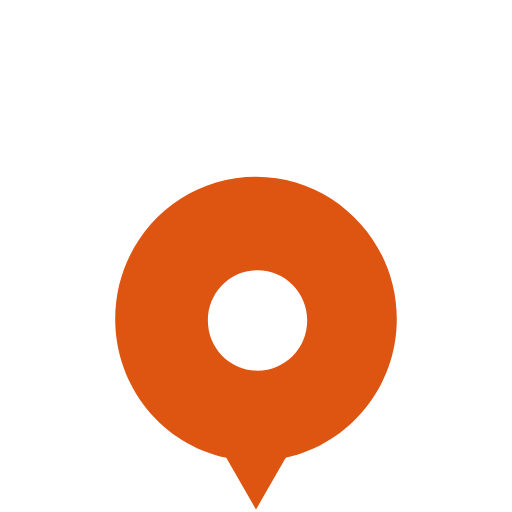
t = 0.00 s
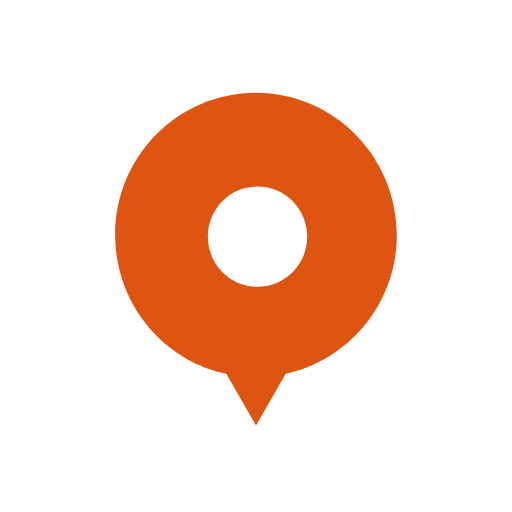
t = 0.13 s
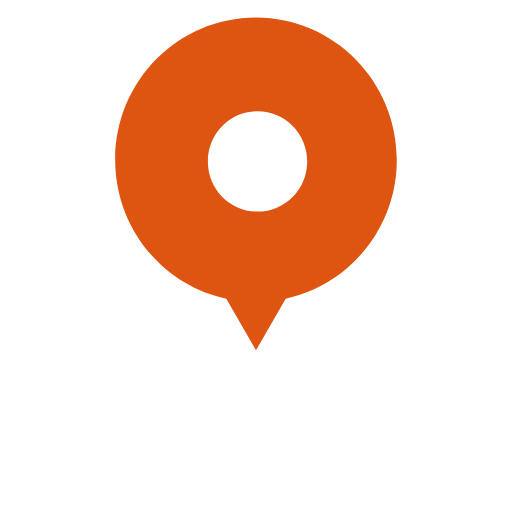
t = 0.38 s
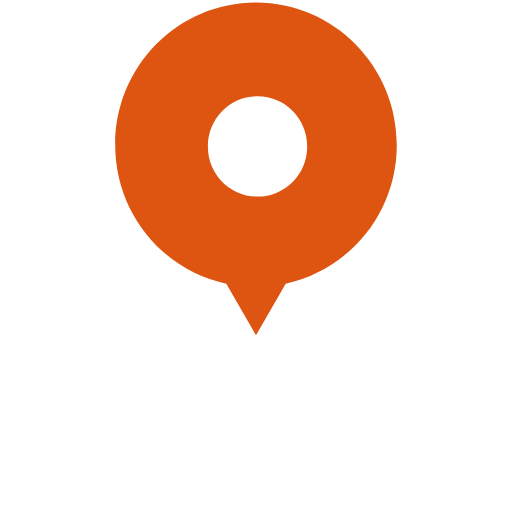
t = 0.50 s
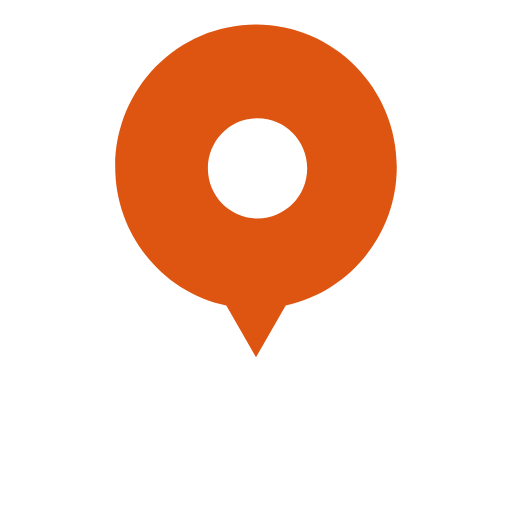
t = 0.63 s
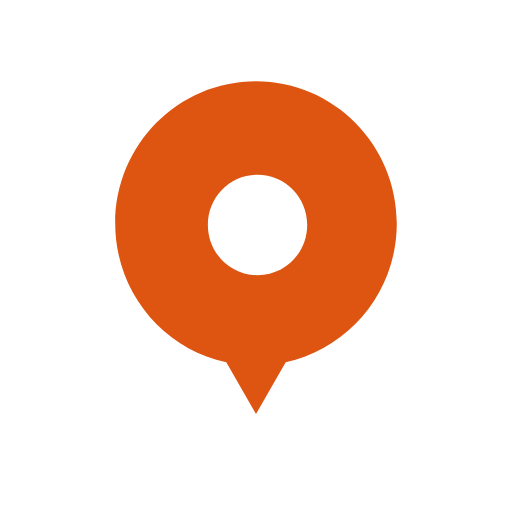
t = 0.88 s

The animated SVG that drew these frames (rendered in a browser with its animation timeline set to each time). Animation: 2 SMIL elements (animateTransform=2); one cycle of 1.00 s, repeats indefinitely.

<?xml version="1.0" encoding="utf-8"?><svg width='200px' height='200px' xmlns="http://www.w3.org/2000/svg" viewBox="0 0 100 100" preserveAspectRatio="xMidYMid" class="uil-poi"><rect x="0" y="0" width="100" height="100" fill="none" class="bk"></rect><g transform="translate(50,45)"><g><g transform="translate(-50,-45)"><path d="M77.5,45.3c0-15.3-12.3-27.8-27.5-27.8S22.5,29.9,22.5,45.3c0,13.3,9.3,24.5,21.7,27.1L50,82.5l5.8-10.1 C68.2,69.7,77.5,58.6,77.5,45.3z M50.3,55.4c-5.4,0-9.7-4.4-9.7-9.8c0-5.4,4.3-9.8,9.7-9.8s9.7,4.4,9.7,9.8 C60,51,55.7,55.4,50.3,55.4z" fill="#d51"><animateTransform attributeName="transform" type="translate" dur="1s" repeatCount="indefinite" from="0,17" to="0,17" values="0,17;0,-17;0,17" keyTimes="0;0.5;1" keySplines="0.4 0.8 0.4 0.8;0.8 0.4 0.8 0.4" calcMode="spline"></animateTransform></path></g><animateTransform attributeName="transform" type="none" from="0" to="360" dur="1s" repeatCount="indefinite"></animateTransform></g></g></svg>